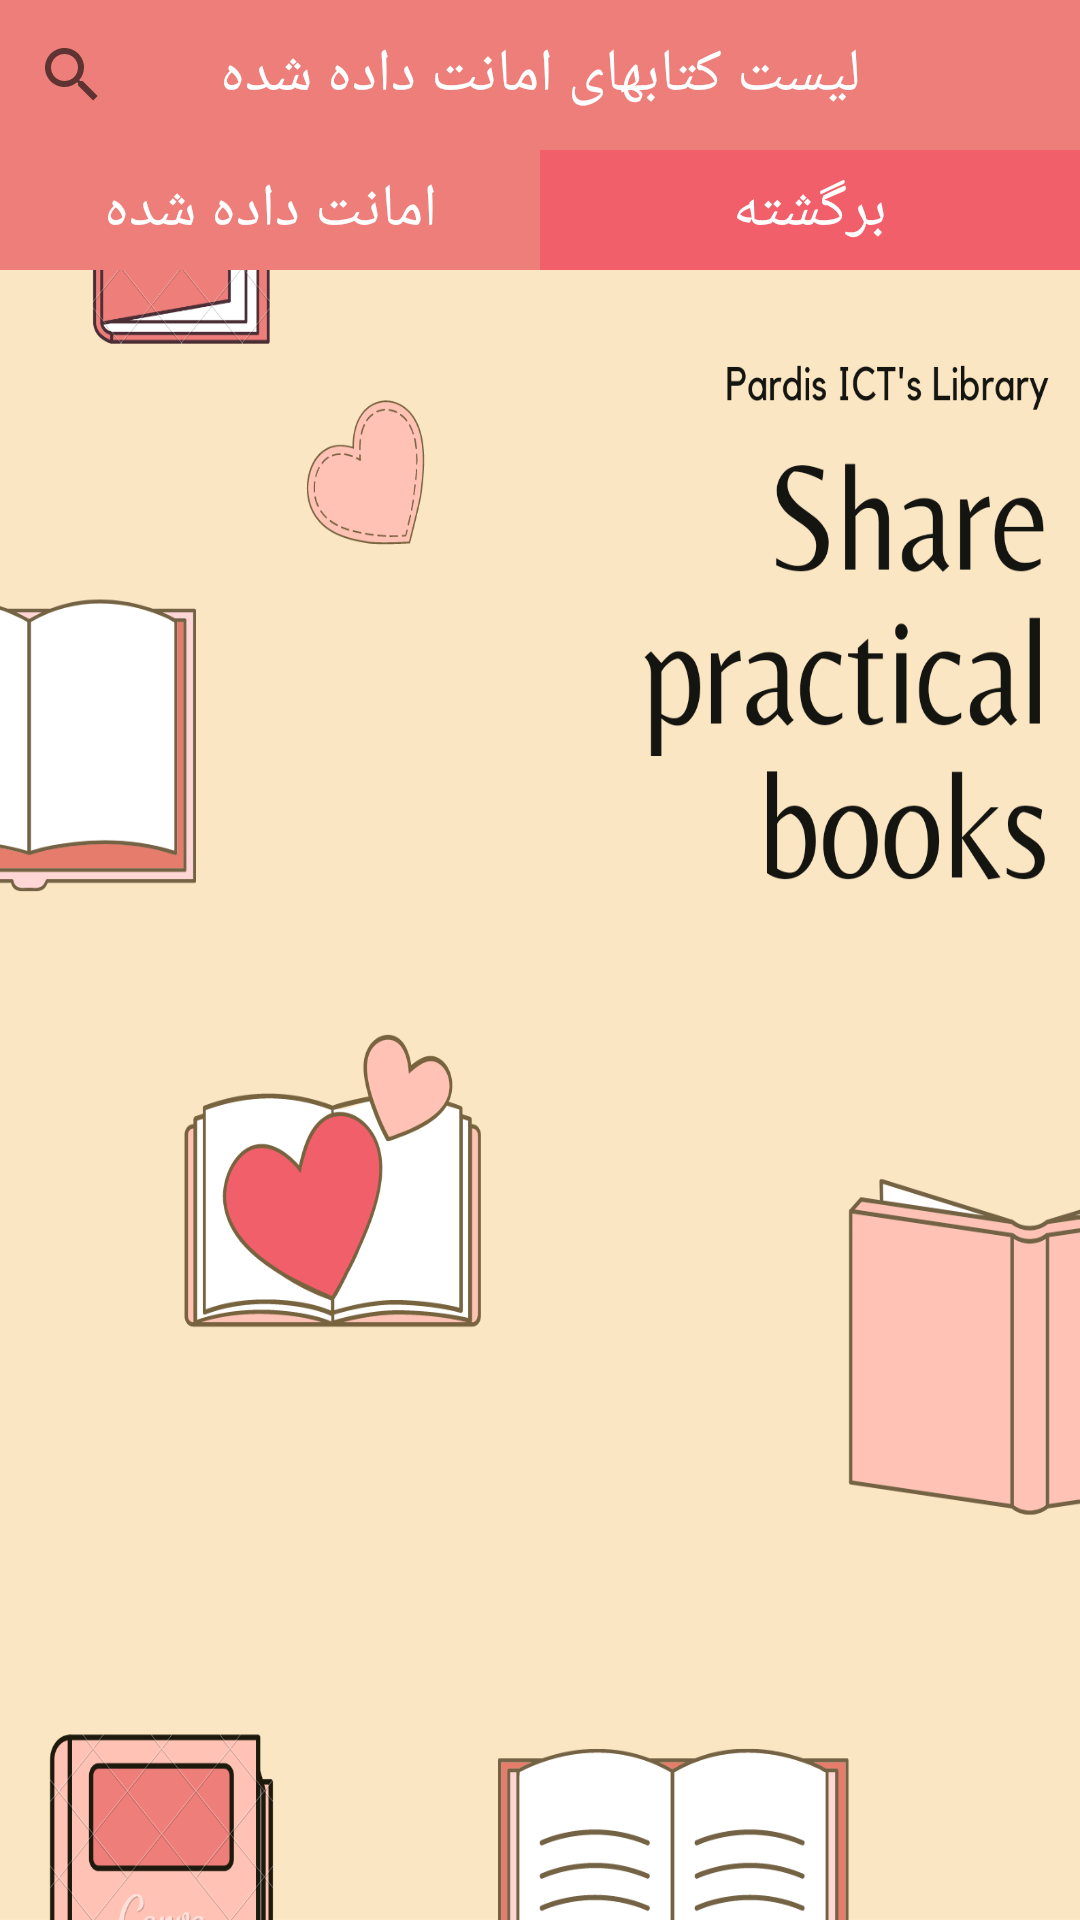

This screen was rendered from an Android layout file. Write that file and the resources it references.
<!-- AndroidManifest.xml: application theme AppTheme -->
<!-- res/layout/rent_list_activity.xml -->
<?xml version="1.0" encoding="utf-8"?>
<LinearLayout xmlns:android="http://schemas.android.com/apk/res/android"
    android:orientation="vertical" android:layout_width="match_parent"
    android:background="@drawable/page"
    android:layout_height="match_parent">

    <FrameLayout
        android:layout_width="match_parent"
        android:layout_height="wrap_content">

        <LinearLayout
            android:background="@color/colorPrimary"
            android:layout_width="match_parent"
            android:gravity="right|center_vertical"
            android:layout_height="50dp">

            <androidx.appcompat.widget.SearchView
                android:id="@+id/tvSearchRent"
                android:layout_width="match_parent"
                android:layout_height="wrap_content"
                android:layout_weight="1"
                android:gravity="right|center_vertical"

                />

            <androidx.appcompat.widget.AppCompatImageButton
                android:layout_marginRight="16dp"
                android:id="@+id/addRent"
                android:src="@drawable/baseline_add_circle_outline_white_48dp"
                android:background="#00000000"
                android:tint="#ffffff"
                android:scaleType="fitCenter"
                android:layout_width="40dp"
                android:layout_height="40dp"/>

        </LinearLayout>

        <TextView
            android:id="@+id/tvTitle"
            android:layout_width="match_parent"
            android:layout_height="match_parent"
            android:text="@string/rentedBooks"
            style="@style/titleText"
            android:gravity="center"
            />

    </FrameLayout>


    <LinearLayout
        android:layout_width="match_parent"
        android:layout_height="wrap_content"
        android:orientation="horizontal">
        <TextView
            android:id="@+id/tvBtRent"
            android:layout_width="0dp"
            android:layout_height="40dp"
            android:layout_weight="1"
            style="@style/titleText"
            android:gravity="center"
            android:text="امانت داده شده"
            android:background="@color/colorPrimary"
            />
        <TextView
            android:id="@+id/tvBtRetuned"
            android:layout_width="0dp"
            android:layout_height="40dp"
            style="@style/titleText"
            android:gravity="center"
            android:text="برگشته"
            android:layout_weight="1"
            android:background="@color/colorPrimaryDark"
            />
    </LinearLayout>



    <androidx.recyclerview.widget.RecyclerView
    android:id="@+id/rentRecycler"
    android:layout_marginTop="8dp"
    android:layout_width="match_parent"
    android:layout_height="match_parent">

</androidx.recyclerview.widget.RecyclerView>

</LinearLayout>
<!-- resources referenced by this layout -->
<resources>
  <color name="colorPrimary">#ED7E79</color>
  <color name="colorPrimaryDark">#F05F6A</color>
  <!-- drawable page: png bitmap (drawable, 206431 bytes) -->
  <string name="rentedBooks">لیست کتابهای امانت داده شده</string>
  <style name="titleText" parent="AppTheme">
          <item name="android:textSize">20sp</item>
          <item name="android:textColor">#ffffff</item>
          <item name="android:layout_marginLeft">0dp</item>
      </style>
  <style name="AppTheme" parent="Theme.AppCompat.Light.NoActionBar">
          
          <item name="colorPrimary">@color/colorPrimary</item>
          <item name="colorPrimaryDark">@color/colorPrimaryDark</item>
          <item name="colorAccent">@color/colorAccent</item>
          <item name="windowNoTitle">true</item>
  
      </style>
  <color name="colorAccent">#03DAC5</color>
</resources>
